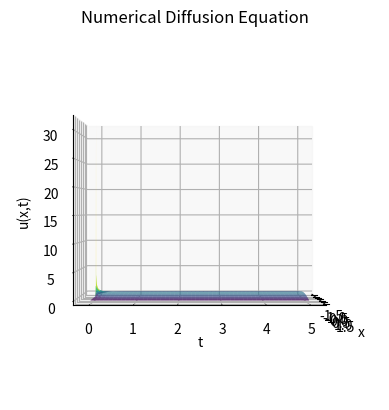
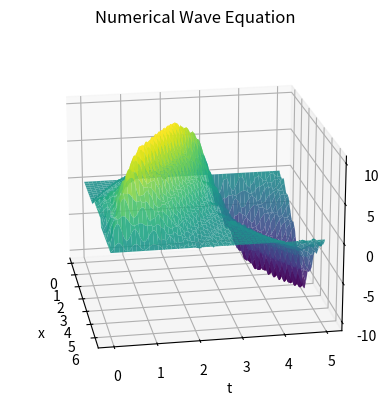

Write the Python code that produced these figures, in order.
import numpy as np
import matplotlib.pyplot as plt
import os

#region ------------------------------------------------------------------------ QUESTION ONE ------------------------------------------------------------------------

# ------------------------- Functions -------------------------
def Analytical(L, Nx,Nt, M,D=1e5,C=1e8):
    '''

    u(x=L/2,t) = u(x=-L/2,t) = 0

    An aditional for loop isn't needed within the for loop over (1, M+1)
    for x and t values since numpy arrays are used,
    and they are the same shape as eachother.
    Numpy is broadcasts each value 

    x vals here are a matrix where each row goes from -L/2 to L/2
    (every row is idential):

    [-L/2,...,L/2],[-L/2,...,L/2],...,[-L/2,...,L/2]

    t vals are also a matrix where each row
    is a single value repeated i.e.

    [0,0,...,0],[Δt,Δt,...,Δt],...,[N_tΔt,N_tΔt,...,N_tΔt]

    using numpy broadcasting u values are represented as:

    [u(x=-L/2,t=0),u(x=-L/2 + Δx,t=0),...,u(x=L/2,t=0)],
    [u(x=-L/2,t=Δt),u(x=-L/2 + Δx,t=Δt),...,u(x=L/2,t=Δt)],
    .
    .
    .
    [u(x=-L/2,t=N_tΔt),u(x=-L/2 + Δx,t=N_tΔt),...,u(x=L/2,t=N_tΔt)]

    '''

    x_vals = np.linspace(-L/2,L/2 , Nx) #maybe 0,L
    t_vals = np.arange(0, Nt, 0.005)
    x,t = np.meshgrid(x_vals,t_vals)  
    u = np.zeros_like(x)

    for n in range(1, M +1):
        eval = (D*((n*np.pi)/L)**2) - C
        u += (
            (2 / L)
            * np.sin((np.pi * n) / 2)
            * np.exp(-(((eval) * t)))
            * np.sin((n * np.pi * (x + L / 2)) / (L))
        )

    return x, t, u

def Analytical2(L, Nx,Nt, M,D=1e5,C=1e8):

    x_vals = np.linspace(-L/2,L/2 , Nx) #maybe 0,L
    t_vals = np.arange(0, Nt, 0.05)
    x,t = np.meshgrid(x_vals,t_vals)  
    u = np.zeros_like(x)

    for n in range(1, M +1):
        eval = (D*(((2*n +1)**2)*(np.pi **2)) - C*L**2)/(L **2)
        u += (
            (2 / L)
            * np.exp(-(((eval) * t)))
            * np.cos(((2*n + 1)* np.pi * x)/(L))
        )

    return x, t, u

def findaverage(Lvals,tmax,deltat,Nx=101,D=1,C=1):
    result = []
    for L in Lvals:
        _,_,u = Numerical(L,tmax,deltat,Nx=Nx,D=D,C=C) 
        height = np.mean(u[20000:], axis=1) # [20000:] ignores the 1/deltax spike
        result.append(height)
        print(f'{L} done!')
    return np.mean(result)

def CriticalLengthFinder(Lvals,tmax,deltat,Nx=101,D=1,C=1,threshhold = 1e-6,flag=True):
    '''
    Finds the critical length for Neutron Diffusion PDE
    '''
    if flag:
        for L in Lvals:
            _,_,u = Numerical(L,tmax,deltat,Nx=Nx,D=D,C=C) # change to check critical length for different systems
            if np.mean(np.mean(u[20000:], axis=1)) > threshhold: # [20000:] ignores the 1/deltax spike
                return L
            else:
                print(f'no {L}')
                continue
    else:
        for L in Lvals:
            _,_,u = Numerical(L,tmax,deltat,Nx=Nx,D=D,C=C) # change to check critical length for different systems
            if np.any(np.max(u[20000:], axis=1) > threshhold): # [20000:] ignores the 1/deltax spike
                return L
            else:
                print(f'no {L}')
                continue

def growth_rate(u, skip=20000):
    """
    Compute growth rate lambda by fitting log amplitude vs time.
    """

    A = np.sqrt(np.mean(u[skip:]**2, axis=1))   # vector of Amplitudes for each time step
    
    # avoid zeros
    A = np.maximum(A, 1e-20) # avodiing log(0)
    
    t = np.arange(len(A))
    
    coeff = np.polyfit(t, np.log(A), 1) # log(A) = lambda * t + C
    
    lambda_est = coeff[0]
    return lambda_est

def CriticalLengthFinder2(Lvals, tmax, deltat, Nx=101, D=1, C=1):
    results = []
    L_arr = []

    for L in Lvals:
        _, _, u = Numerical(L, tmax, deltat, Nx=Nx, D=D, C=C)
        lam = growth_rate(u)

        results.append((lam))
        L_arr.append(L)
        print(f"L={L:.3f}, lambda={lam:.4e}")


    return L_arr,results

def B(alpha,beta,N):
    main_diag = beta * np.ones(N)
    off_diag = alpha * np.ones(N-1)
    B = np.diag(main_diag) + np.diag(off_diag, k=1) + np.diag(off_diag, k=-1)
    return B

def B_partbFAIL(alpha,beta,N):
    main_diag = beta * np.ones(N)
    off_diag = 2*alpha * np.ones(N-1)
    B = np.diag(main_diag) + np.diag(off_diag,k=1)
    return B

def B_partb(alpha,beta,N):
    B = np.zeros((N, N), dtype=float)
    np.fill_diagonal(B, beta)
    
    for i in range(1, N):
        B[i, i-1] = alpha
        B[i-1, i] = alpha
    B[0, 1] = 2.0 * alpha
    B[0, 1] = 2.0 * alpha
    return B

def indexfinder(xvals,L):
    '''
    This function returns the index of the array where the first value is
    greater than -L/2 and the returns the last index corresponding to the
    x value that is less than L/2
    
    This is mainly only for x values with ranges expanded by a constant alpha say,
    part D of project.
    '''
    firstindex = None
    secondindex = None
    
    for key,x in enumerate(xvals):
        if firstindex is None and x >= -L/2: # first x value that is inside the range
            firstindex = key
        if x <= L/2: # keys updating until the range x is out of the range, therefore the last x value's index
            secondindex = key
    return (firstindex, secondindex)

def B_partd(N,firstindex,secondindex,D,C,deltat,deltax):
    
    alpha = D * deltat / deltax**2
    beta = 1.0 + C * deltat - 2.0 * alpha
    
    beta0 = 1.0 - 2.0 * alpha # used when |x| > L/2
    
    main_diag = beta0 * np.ones(N) # creates an array with betas the same size as the diaganol in the matrix
    main_diag[firstindex:secondindex +1] = beta # changes the array within this range to beta0 eg. [beta,beta,beta,beta0,beta0,beta,beta,beta]
    
    off_diag = alpha * np.ones(N-1)
    B = np.diag(main_diag) + np.diag(off_diag, k=1) + np.diag(off_diag, k=-1)
    return B

def Numerical(L,tmax,deltat,Nx=101, D=1,C=1):
    
    xvals = np.linspace(-L/2,L/2,Nx)
    deltax = L/((Nx-1)) # Nx - 1 because it makes numbers nice, and its in notes
    tvals = np.arange(0,tmax + deltat,deltat) # + deltat to make sure everything syncs
    Nt = len(tvals)
    
    x_in = xvals[1:-1] # defining an interior (not including boundary conditions)
    N_in = len(x_in)
    x,t = np.meshgrid(xvals,tvals)
    
    initial_u = np.zeros(N_in)
    initial_u[int(len(initial_u)/2)] = 1.0/deltax
    
    alpha = D * deltat / deltax**2
    beta = 1.0 + C * deltat - 2.0 * alpha
    
    B_matrix = B(alpha,beta,N_in) # doesn't include boundary conditions
    u_n = np.array(initial_u) # making code easier to read
    U_in = [u_n.copy()] # doesn't include boundary conditions
    #U.append(u_n.copy())
    for _ in range(Nt-1):
        u_np1 = B_matrix @ u_n
        U_in.append(u_np1.copy())
        u_n = u_np1
    if deltat > ((deltax)**2)/2:
        print('warning deltat not small enough/dx too big')
    U_full = np.zeros((Nt,Nx))
    U_full[:,1:-1] = np.array(U_in) # adding on boundary condition results i.e. 0 at start of x and end x spectrum (-L/2,L/2)
    return x,t,U_full

def Numerical_partb(L,tmax,deltat,Nx=101, D=1,C=1):
    
    xvals = np.linspace(-L/2,L/2,Nx)
    deltax = L/((Nx-1)) # Nx - 1 because it makes numbers nice, and its in notes
    tvals = np.arange(0,tmax + deltat,deltat)
    Nt = len(tvals)
    
    x_in = xvals[:-1] # This INCLUDES the first column, however, its not filled with zeros. The last column is.
    N_in = len(x_in)
    x,t = np.meshgrid(xvals,tvals)
    
    initial_u = np.zeros(N_in)
    initial_u[int(len(initial_u)/2)] = 1.0/deltax
    
    alpha = D * deltat / deltax**2
    beta = 1.0 + C * deltat - 2.0 * alpha
    
    B_matrix = B_partb(alpha,beta,N_in) # doesn't include L/2 boundary condition (includes -L/2 Neumann)
    u_n = np.array(initial_u) # making code easier to read
    U_in = [u_n.copy()]
    
    for _ in range(Nt- 1): #Nt -1
        u_np1 = B_matrix @ u_n
        U_in.append(u_np1.copy())
        u_n = u_np1
        
    if deltat > ((deltax)**2)/2:
        print('warning deltat not small enough/dx too big')
    U_full = np.zeros((Nt,Nx))
    U_full[:,:-1] = np.array(U_in) # adding on boundary condition results (zero column to end)
    # It doesn't really 'add' I have created a background of zeros and we are just slotting in leaving the last column of zeros there.
    return x,t,U_full

def AnalyticalC(L, Nx,Nt, M,D=1e5,C=1e8):
    x_vals = np.linspace(-L/2,L/2 , Nx) #maybe 0,L
    t_vals = np.arange(0, Nt, 0.005)
    x,t = np.meshgrid(x_vals,t_vals)  
    u = np.zeros_like(x)

    for n in range(0, M +1):
        eval = (D*((n*np.pi)/L)**2) - C
        u += (
            (2 / L)
            * np.cos((np.pi * n) / 2)
            * np.exp(-(((eval) * t)))
            * np.cos((n * np.pi * (x + L / 2)) / (L))
        )

    return x, t, u

def NumericalD(L,tmax,deltat,a,Nx=101, D=1,C=1):
    '''
    a = a constant that multiplies the range if L 
    '''

    xvals = np.linspace(-a * (L/2), a * (L/2),Nx)
    deltax = (a*L)/((Nx-1)) # Nx - 1 because it makes numbers nice, and its in notes
    tvals = np.arange(0,tmax + deltat,deltat) # + deltat to make sure everything syncs
    Nt = len(tvals)
    
    x_in = xvals[1:-1] # defining an interior (not including boundary conditions)
    N_in = len(x_in)
    x,t = np.meshgrid(xvals,tvals)
    
    initial_u = np.zeros(N_in)
    initial_u[int(len(initial_u)/2)] = 1.0/deltax
    
    firstindex, secondindex = indexfinder(xvals,L)
    firstindex -= 1 # This is because i included the whole range of xvals above, but im actually only using x_in, but can't slice, since we need to keep the index based on xvals
    secondindex -= 1
    B_matrix = B_partd(N_in,firstindex,secondindex,D,C,deltat,deltax) # doesn't include boundary conditions
    
    u_n = np.array(initial_u) # making code easier to read
    U_in = [u_n.copy()] # doesn't include boundary conditions
    #U.append(u_n.copy())
    for _ in range(Nt-1):
        u_np1 = B_matrix @ u_n
        U_in.append(u_np1.copy())
        u_n = u_np1
    if deltat > ((deltax)**2)/2:
        print('warning deltat not small enough/dx too big')
    U_full = np.zeros((Nt,Nx))
    U_full[:,1:-1] = np.array(U_in) # adding on boundary condition results i.e. 0 at start of x and end x spectrum (-L/2,L/2)
    return x,t,U_full


#region ------------------------- Results -------------------------

xb,tb,ub = Numerical_partb(L=3,tmax=5,deltat = 0.00005)

xn,tn,un = Numerical(L=3.14,tmax = 5,deltat = 0.00005)

x,t,u = Analytical(L=10,Nx = 100,Nt = 5,M = 15,D = 1,C = 1)

x2,t2,u2 = Analytical2(L=20,Nx = 100,Nt= 5,M= 15, D=1,C=1)

xd,td,ud = NumericalD(L=1.12,tmax = 5, deltat = 0.00005,a=2)

xC,tC,uC = AnalyticalC(L=1,Nx = 100,Nt = 5,M = 15,D = 1,C = 1)

#endregion

#region ------------------------- Animations -------------------------

if False:
    path = r'C:\Users\fowar\OneDrive\Desktop\Folder\university\picgif4'
    j = 1
    for i in np.linspace(2,10,100):    
        #xn,tn,un = Numerical(L=i,tmax = 5,deltat = 0.00005)
        x,t,u = Analytical(L=i,Nx = 100,Nt = 5,M = 15,D = 1,C = 1)
        fig = plt.figure()
        ax = plt.axes(projection='3d')

        ax.plot_surface(x, t, u, cmap='viridis',alpha=0.9)  # edgecolor = 'blue'

        ax.set_title(f'Analytical Diffusion Equation: L = {round(i,3)}')
        ax.set_xlabel('x')
        ax.set_ylabel('t')
        ax.set_zlabel('u(x,t)')

        ax.view_init(elev=20, azim=-60) # angle of the graph

        filename = f"CriticalLength_L{round(j)}.png"
        file_path = os.path.join(path,filename)
        print(f'graph done!')
        j += 1

        plt.savefig(file_path)
        plt.close()

if False:
    path = r"C:\Users\40298094\OneDrive - Queen's University Belfast\Project\1partbgraph"
    j = 1
    for i in np.linspace(3,150,200):
        
        xb,tb,ub = Numerical_partb(L=i,tmax=5,deltat = 0.0005)
        
        fig = plt.figure()
        ax = plt.axes(projection='3d')
        ax.plot_surface(xb,tb,ub,cmap='viridis', alpha=0.9)
    
    
        ax.set_title(f'Numerical Diffusion Equation L={round(i,3)}')
        ax.set_xlabel('x')
        ax.set_ylabel('t')
        ax.set_zlabel('u(x,t)')
    
        ax.view_init(elev=20, azim=-50) # angle of the graph
    
        filename = f"partbCriticalL{round(j)}.png"
        file_path = os.path.join(path,filename)
        print(f'graph done! {j}')
        j += 1

        plt.savefig(file_path)
        plt.close()

if False: # This shows that partb is the same L approximately equal to pi when it starts.
    for i in np.linspace(2.5,5,50):
         xb,tb,ub = Numerical_partb(L=i,tmax=5,deltat = 0.0005)
         
         fig = plt.figure()
         ax = plt.axes(projection='3d')
         ax.plot_surface(xb,tb,ub,cmap='viridis', alpha=0.9)
     
     
         ax.set_title(f'Numerical Diffusion Equation L={round(i,3)}')
         ax.set_xlabel('x')
         ax.set_ylabel('t')
         ax.set_zlabel('u(x,t)')
     
         ax.view_init(elev=20, azim=-50) # angle of the graph
    
         plt.show()
         
if False:
    for i in np.linspace(2.5,5,50):
         xd,td,ud = NumericalD(L=i,tmax=5,deltat = 0.00005,a=6)
         
         fig = plt.figure()
         ax = plt.axes(projection='3d')
         ax.plot_surface(xd,td,ud,cmap='viridis', alpha=0.9)
     
     
         ax.set_title(f'Numerical Diffusion Equation L={round(i,3)}')
         ax.set_xlabel('x')
         ax.set_ylabel('t')
         ax.set_zlabel('u(x,t)')
     
         ax.view_init(elev=20, azim=-50) # angle of the graph
    
         plt.show()

#endregion

# ------------------------- Normal Plotting -------------------------

#L, approx = CriticalLengthFinder2(Lvals=np.linspace(3.13,3.15,100), tmax=5, deltat=0.00005, Nx=101, D=1, C=1)
'''
plt.plot(L,approx)
plt.minorticks_on()
plt.grid(True)
plt.xlabel('$L$')
plt.ylabel('$\\lambda_A$')
plt.title('Numerical Critical Length')
plt.xlim(3.04,3.24)
plt.ylim(-0.25e-5,0.25e-5)
plt.axhline(y=0, color='r', linestyle='--')
plt.plot([np.pi,np.pi],[-5, 0],'--k')
plt.scatter([np.pi],[0],color = 'k')
#plt.plot(np.linspace(0,20,len(L)),[0] * len(L), color='r', linestyle='--')
'''
fig = plt.figure()
ax = plt.axes(projection='3d')

ax.plot_surface(xn, tn, un, cmap='viridis',alpha=0.9)  # edgecolor = 'blue'
#ax.plot_surface(x, t, u, cmap='viridis',alpha=0.9)
#ax.plot_surface(x2,t2,u2,cmap='viridis', alpha=0.9)
#ax.plot_surface(xb,tb,ub,cmap='viridis', alpha=0.9)
#ax.plot_surface(xC,tC,uC,cmap='viridis', alpha=0.9)
#ax.plot_surface(xd,td,ud,cmap='viridis', alpha=0.9)


#ax.set_title('Analytical Diffusion Equation')
ax.set_title('Numerical Diffusion Equation')
ax.set_xlabel('x')
ax.set_ylabel('t')
ax.set_zlabel('u(x,t)')

ax.view_init(elev=0, azim=-0) # angle of the graph

plt.show()

#endregion

#region ------------------------------------------------------------------------ QUESTION TWO ------------------------------------------------------------------------

#region ------------------------- Functions -------------------------

def AnalyticalWave(Nx,Nt, M=15):
    '''
    Wave equation, n can't be equal to 16 in the summation due to Dn.
    Dn has a term with a denominator n-16, thus when n=16 this is infinite or
    undefined, thus approximations up to 16 will have to do.

    '''

    x_vals = np.linspace(0,2 *np.pi , Nx)
    t_vals = np.arange(0, Nt, 0.005)
    x,t = np.meshgrid(x_vals,t_vals)  
    u = np.zeros_like(x)

    for n in range(1, M +1):
        if n == 16:
            Bn = ((4)/(n * np.pi)) * np.sin((n * np.pi)/(2)) * np.sin(n/2)
            Dn = 0
            u += (Bn * np.cos(n*t) + Dn * np.sin(n*t)) * np.sin((n * x)/2)
            continue
        Bn = ((4)/(n * np.pi)) * np.sin((n * np.pi)/(2)) * np.sin(n/2)
        Dn = (1/(n * np.pi)) * (((2 * (np.pi ** 2)* (-1)**n) * (1/(n+16) + 1/(n-16) -2/n)) + (((-1)**n) -1)* (8/(n**3) -4/((n+16)**3)-4/((n-16)**3)))
        u += (Bn * np.cos(n*t) + Dn * np.sin(n*t)) * np.sin((n * x)/2)

    return x, t, u

def indexfinderWave(xvals):
    '''
    This function returns the index of the array where the first value is
    greater than pi - 1 and the returns the last index corresponding to the
    x value that is less than pi + 1
    '''
    firstindex = None
    secondindex = None
    
    for key,x in enumerate(xvals):
        if firstindex is None and x >= np.pi - 1: # first x value that is inside the range
            firstindex = key
        if x <= np.pi + 1: # keys updating until the range x is out of the range, therefore the last x value's index
            secondindex = key
    return (firstindex, secondindex)

def NumericalWave(tmax,deltat,Nx=101):
    
    xvals = np.linspace(0,2 * np.pi,Nx)
    deltax = (2*np.pi)/((Nx-1)) # Nx - 1 because it makes numbers nice, and its in notes
    tvals = np.arange(0,tmax + deltat,deltat) # + deltat to make sure everything syncs
    Nt = len(tvals)
    
    x_in = xvals[1:-1] # defining an interior (not including boundary conditions)
    N_in = len(x_in)
    x,t = np.meshgrid(xvals,tvals)
    
    firstindex, secondindex = indexfinderWave(x_in)
    initial_u_0 = np.zeros(N_in)
    for i in range(0,N_in):
        if i >= firstindex and i <= secondindex:
            initial_u_0[i] = 1

    initial_u_1 = np.zeros(N_in)
    for i in range(0,N_in):
        if i >= firstindex and i <= secondindex:
            initial_u_1[i] = deltat * (x_in[i]**2) * ((np.sin(4*x_in[i])) **2) +1
        else:
            initial_u_1[i] = deltat * (x_in[i]**2) * ((np.sin(4*x_in[i])) **2)
    
    alpha = (4 * (deltat)**2) / deltax**2
    beta = 2 * (1 - alpha) 
    
    B_matrix = B(alpha,beta,N_in) # doesn't include boundary conditions
    u_n0 = np.array(initial_u_0) # making code easier to read
    u_n1 = np.array(initial_u_1)
    U_in = [u_n0.copy(), u_n1.copy()] # doesn't include boundary conditions
    #U.append(u_n.copy())
    for _ in range(Nt-2):
        u_np1 = (B_matrix @ u_n1) - u_n0
        U_in.append(u_np1.copy())
        u_n0, u_n1 = u_n1, u_np1
    if deltat > deltax/2:
        print('Δt too large, may be unstable')
    U_full = np.zeros((Nt,Nx))
    U_full[:,1:-1] = np.array(U_in) # adding on boundary condition results i.e. 0 at start of x and end x spectrum (0,2pi)
    return x,t,U_full
#endregion
#region ------------------------- Results -------------------------

xaw,taw,uaw = AnalyticalWave(100,5)
xnw,tnw,unw = NumericalWave(5,0.0005)

#endregion
#region ------------------------- Plotting -------------------------

fig = plt.figure()
ax = plt.axes(projection='3d')

#ax.plot_surface(xaw,taw,uaw,cmap='viridis', alpha=0.9)

ax.plot_surface(xnw,tnw,unw,cmap='viridis', alpha=0.9)

ax.set_title('Numerical Wave Equation')
ax.set_xlabel('x')
ax.set_ylabel('t')
ax.set_zlabel('u(x,t)')

ax.view_init(elev=20, azim=-10) # angle of the graph

plt.close()

#endregion

































#endregion
